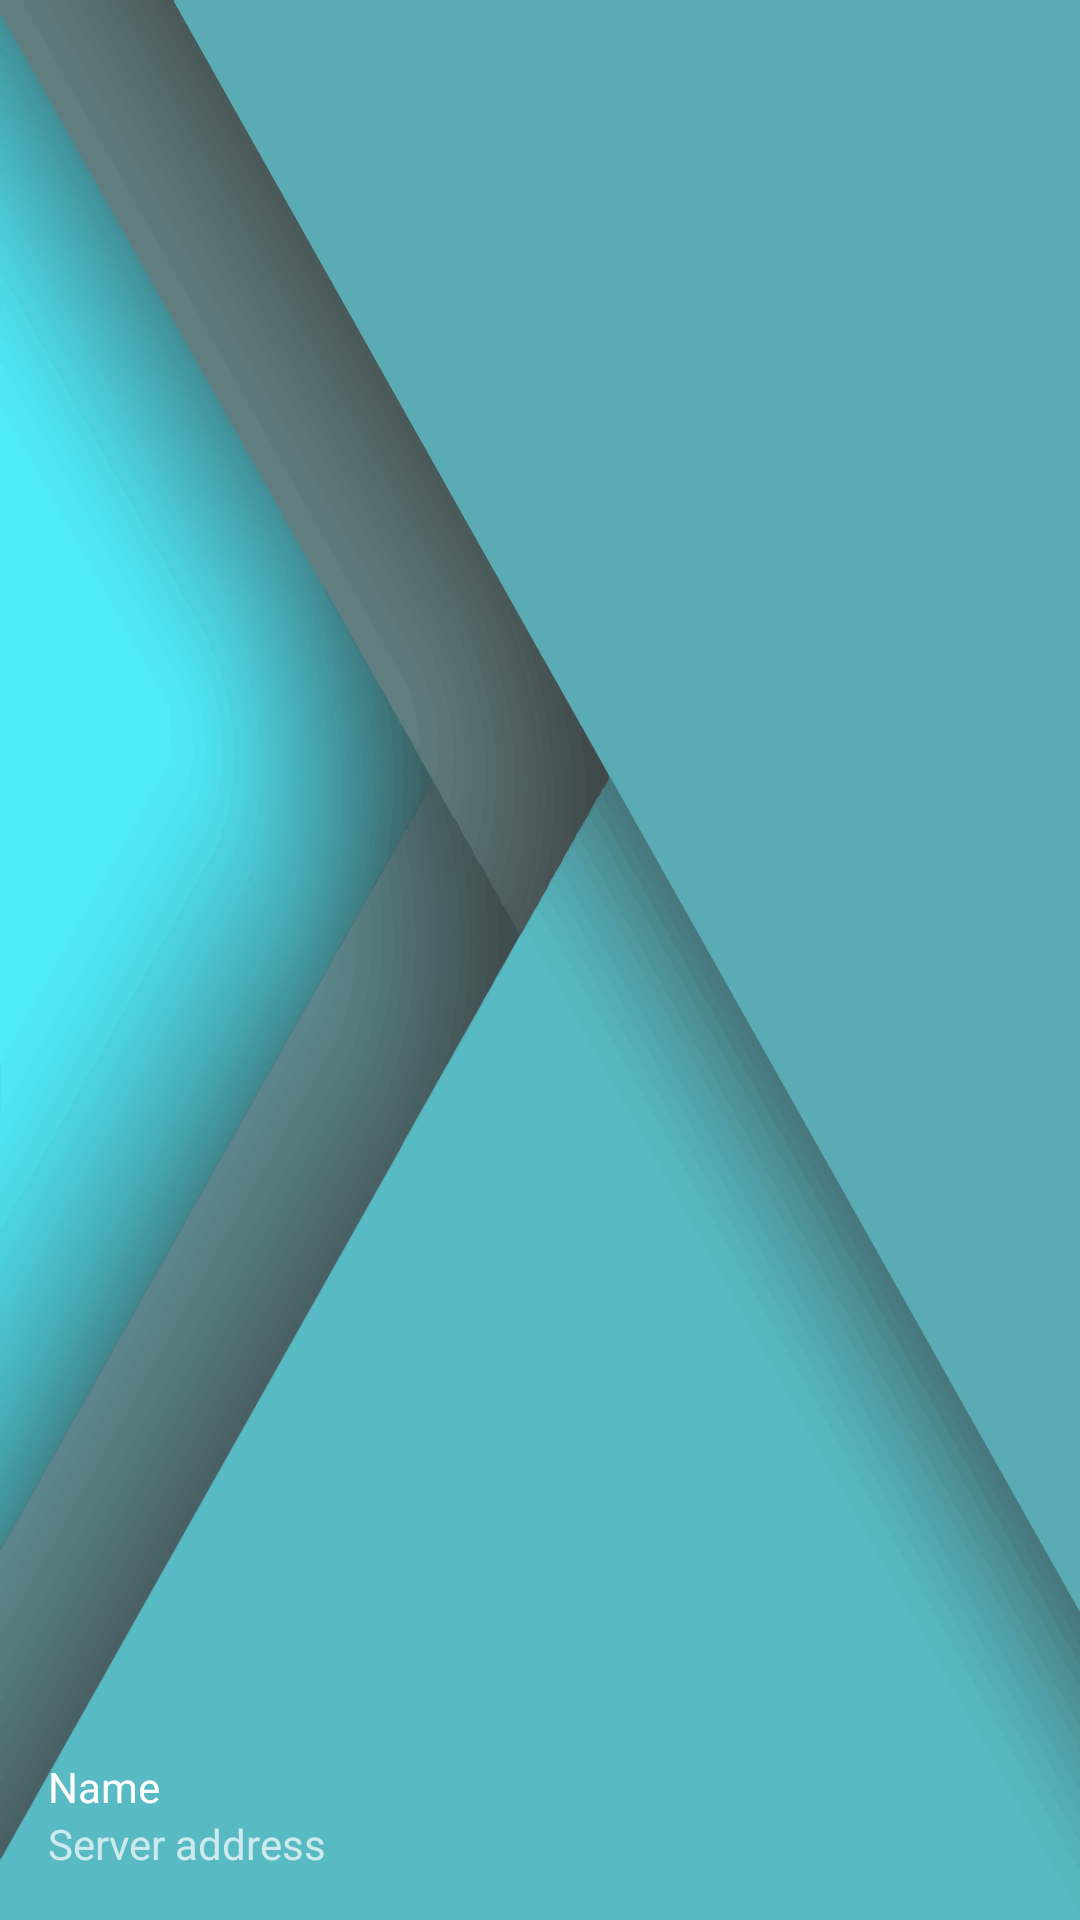

The Android layout XML behind this screen, and the referenced resources:
<!-- AndroidManifest.xml: application theme Theme.AppCompat -->
<!-- res/layout/nav_bar_header.xml -->
<?xml version="1.0" encoding="utf-8"?>
<LinearLayout xmlns:android="http://schemas.android.com/apk/res/android"
    android:layout_width="match_parent"
    android:layout_height="@dimen/nav_header_height"
    android:background="@drawable/side_nav_bar"
    android:gravity="bottom"
    android:orientation="vertical"
    android:paddingBottom="@dimen/activity_vertical_margin"
    android:paddingLeft="@dimen/activity_horizontal_margin"
    android:paddingRight="@dimen/activity_horizontal_margin"
    android:paddingTop="@dimen/activity_vertical_margin"
    android:theme="@style/ThemeOverlay.AppCompat.Dark">

    <ImageView
        android:id="@+id/imageView"
        android:layout_width="wrap_content"
        android:layout_height="wrap_content"
        android:paddingTop="@dimen/nav_header_vertical_spacing"
        android:src="@android:drawable/sym_def_app_icon" />

    <TextView
        android:layout_width="match_parent"
        android:layout_height="wrap_content"
        android:paddingTop="@dimen/nav_header_vertical_spacing"
        android:text="@string/pref_name"
        android:textAppearance="@style/TextAppearance.AppCompat.Body1" />

    <TextView
        android:id="@+id/textView"
        android:layout_width="wrap_content"
        android:layout_height="wrap_content"
        android:text="@string/pref_seedbox_server" />

</LinearLayout>
<!-- resources referenced by this layout -->
<resources>
  <dimen name="activity_horizontal_margin">16dp</dimen>
  <dimen name="activity_vertical_margin">16dp</dimen>
  <dimen name="nav_header_height">160dp</dimen>
  <dimen name="nav_header_vertical_spacing">16dp</dimen>
  <!-- drawable side_nav_bar: vector/xml drawable (drawable, 228530 chars, omitted) -->
  <string name="pref_name">Name</string>
  <string name="pref_seedbox_server">Server address</string>
</resources>
